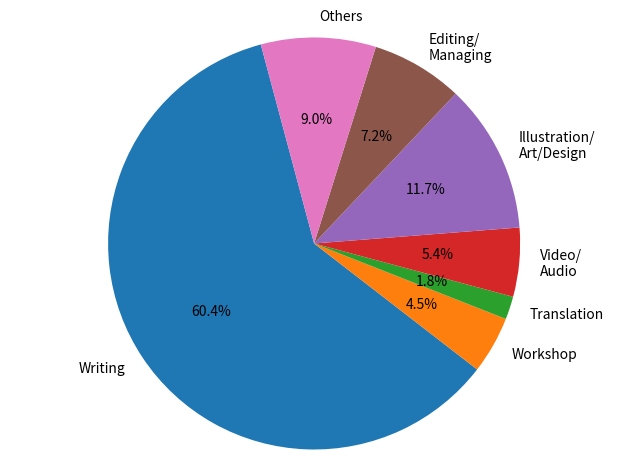

Write the Python code that produced this figure. (Note: this script raises an exception after producing the figure.)
## Import required libraries.
import numpy as np
import matplotlib.pyplot as plt


## Defines the labels and the corresponding data.
labels = 'Writing', 'Workshop', 'Translation', 'Video/\nAudio', 'Illustration/\nArt/Design', 'Editing/\nManaging', 'Others'
sizes = [67, 5, 2, 6, 13, 8, 10]
#explode = (0.1, 0, 0, 0, 0, 0, 0)  # only explode" the 2nd slice (i.e. 'Hogs')


## Plots.
fig, ax = plt.subplots()
ax.pie( sizes, labels=labels, autopct='%1.1f%%', startangle=105 )
ax.axis( 'equal' )  # Equal aspect ratio ensures that pie is drawn as a circle.
plt.tight_layout()
plt.savefig( './../plots/freelancerS_work--piechart.pdf' )
plt.clf()
plt.close()
